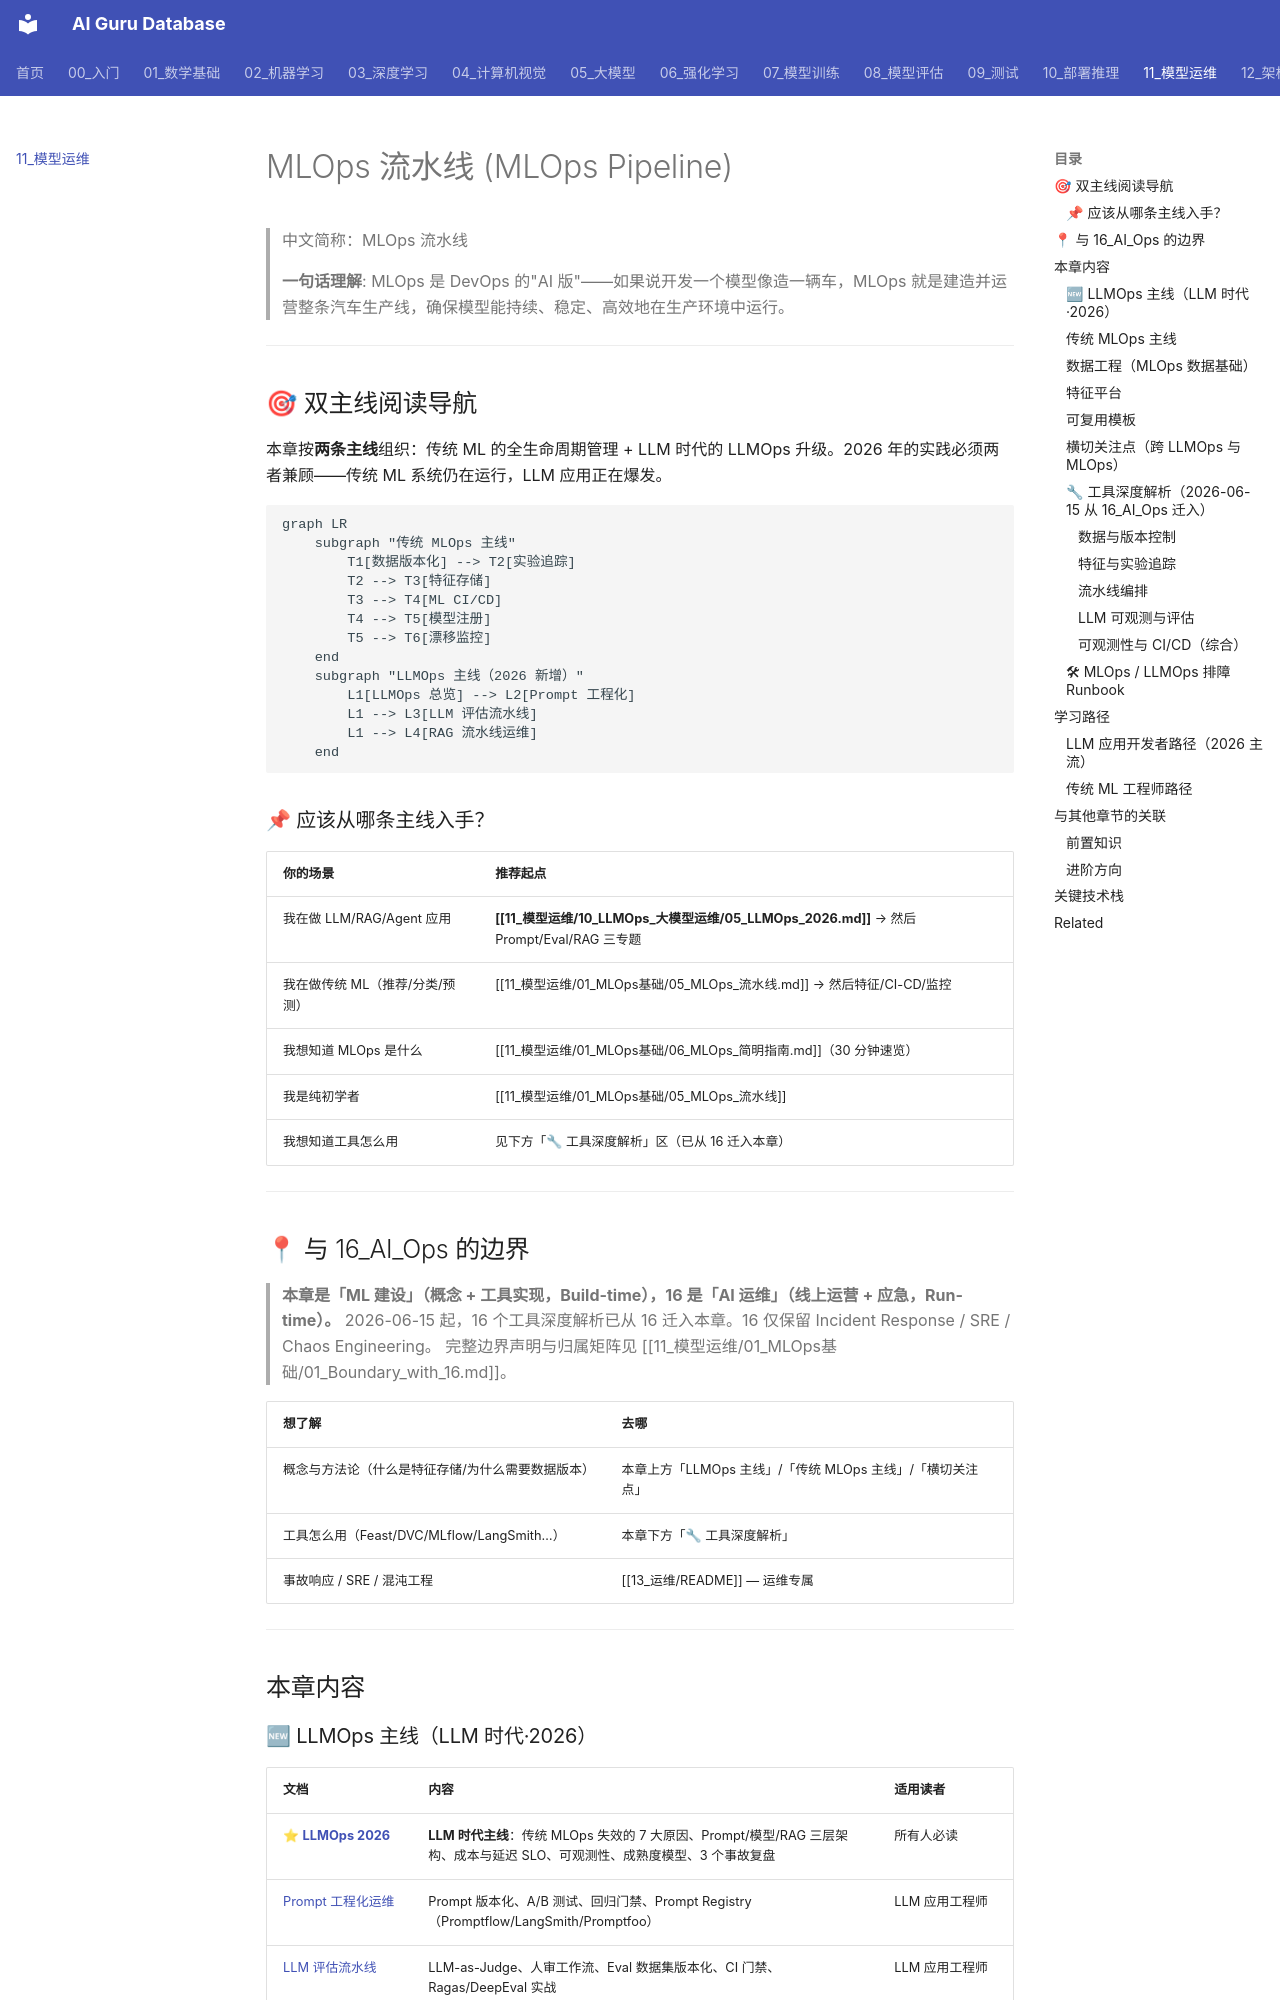

repository: ai-guru-global/ai-guru-database · page: 11_模型运维/index.html · generator: mkdocs

---
title: 'MLOps 流水线 (MLOps Pipeline)'
category: '11-mlops-pipeline'
tags: ["mlops", "llmops", "ci-cd", "pipeline", "feature-store"]
summary: '> **一句话理解**: MLOps 是 DevOps 的"AI 版"——如果说开发一个模型像造一辆车，MLOps 就是建造并运营整条汽车生产线，确保模型能持续、稳定、高效地在生产环境中运行。'
created: '2026-05-31'
updated: '2026-06-15'
tier: supporting
sources: []

name_zh: "MLOps 流水线"
---
# MLOps 流水线 (MLOps Pipeline)

> 中文简称：MLOps 流水线

> **一句话理解**: MLOps 是 DevOps 的"AI 版"——如果说开发一个模型像造一辆车，MLOps 就是建造并运营整条汽车生产线，确保模型能持续、稳定、高效地在生产环境中运行。

---

## 🎯 双主线阅读导航

本章按**两条主线**组织：传统 ML 的全生命周期管理 + LLM 时代的 LLMOps 升级。2026 年的实践必须两者兼顾——传统 ML 系统仍在运行，LLM 应用正在爆发。

```mermaid
graph LR
    subgraph "传统 MLOps 主线"
        T1[数据版本化] --> T2[实验追踪]
        T2 --> T3[特征存储]
        T3 --> T4[ML CI/CD]
        T4 --> T5[模型注册]
        T5 --> T6[漂移监控]
    end
    subgraph "LLMOps 主线（2026 新增）"
        L1[LLMOps 总览] --> L2[Prompt 工程化]
        L1 --> L3[LLM 评估流水线]
        L1 --> L4[RAG 流水线运维]
    end
```

### 📌 应该从哪条主线入手？

| 你的场景 | 推荐起点 |
|---------|---------|
| 我在做 LLM/RAG/Agent 应用 | **[[11_模型运维/10_LLMOps_大模型运维/05_LLMOps_2026.md]]** → 然后 Prompt/Eval/RAG 三专题 |
| 我在做传统 ML（推荐/分类/预测） | [[11_模型运维/01_MLOps基础/05_MLOps_流水线.md]] → 然后特征/CI-CD/监控 |
| 我想知道 MLOps 是什么 | [[11_模型运维/01_MLOps基础/06_MLOps_简明指南.md]]（30 分钟速览） |
| 我是纯初学者 | [[11_模型运维/01_MLOps基础/05_MLOps_流水线]] |
| 我想知道工具怎么用 | 见下方「🔧 工具深度解析」区（已从 16 迁入本章） |

---

## 📍 与 16_AI_Ops 的边界

> **本章是「ML 建设」（概念 + 工具实现，Build-time），16 是「AI 运维」（线上运营 + 应急，Run-time）。**
> 2026-06-15 起，16 个工具深度解析已从 16 迁入本章。16 仅保留 Incident Response / SRE / Chaos Engineering。
> 完整边界声明与归属矩阵见 [[11_模型运维/01_MLOps基础/01_Boundary_with_16.md]]。

| 想了解 | 去哪 |
|--------|------|
| 概念与方法论（什么是特征存储/为什么需要数据版本） | 本章上方「LLMOps 主线」/「传统 MLOps 主线」/「横切关注点」 |
| 工具怎么用（Feast/DVC/MLflow/LangSmith…） | 本章下方「🔧 工具深度解析」 |
| 事故响应 / SRE / 混沌工程 | [[13_运维/README]] — 运维专属 |

---

## 本章内容
